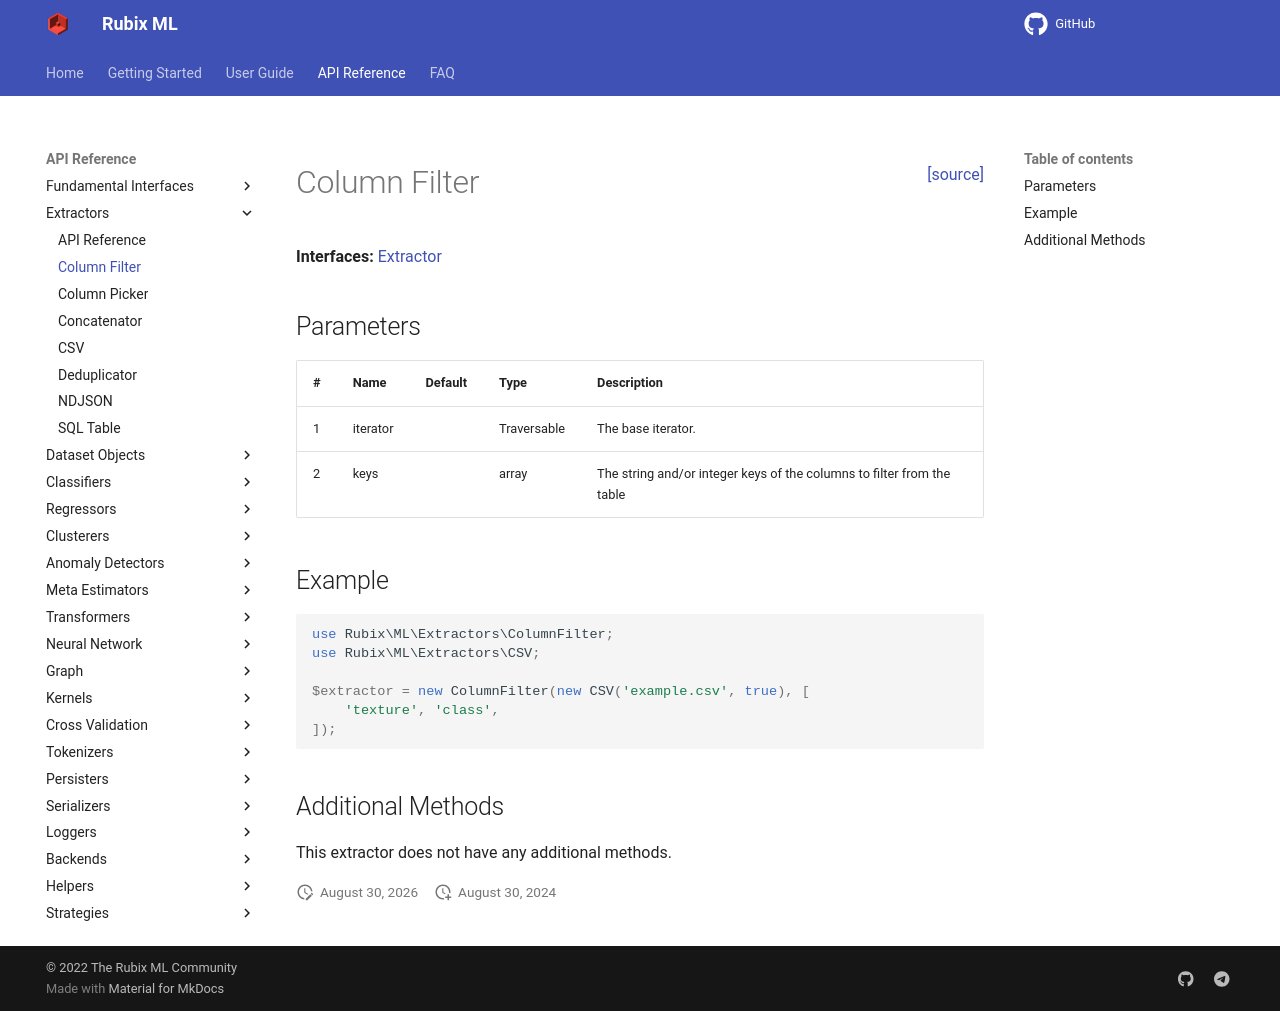

repository: RubixML/ML · page: 2.0/extractors/column-filter.html · generator: mkdocs

<span style="float:right;"><a href="https://github.com/RubixML/ML/blob/master/src/Extractors/ColumnFilter.php">[source]</a></span>

# Column Filter

**Interfaces:** [Extractor](api.md)

## Parameters

| # | Name | Default | Type | Description |
| --- | --- | --- | --- | --- |
| 1 | iterator | | Traversable | The base iterator. |
| 2 | keys | | array | The string and/or integer keys of the columns to filter from the table |

## Example

```php
use Rubix\ML\Extractors\ColumnFilter;
use Rubix\ML\Extractors\CSV;

$extractor = new ColumnFilter(new CSV('example.csv', true), [
    'texture', 'class',
]);
```

## Additional Methods

This extractor does not have any additional methods.
